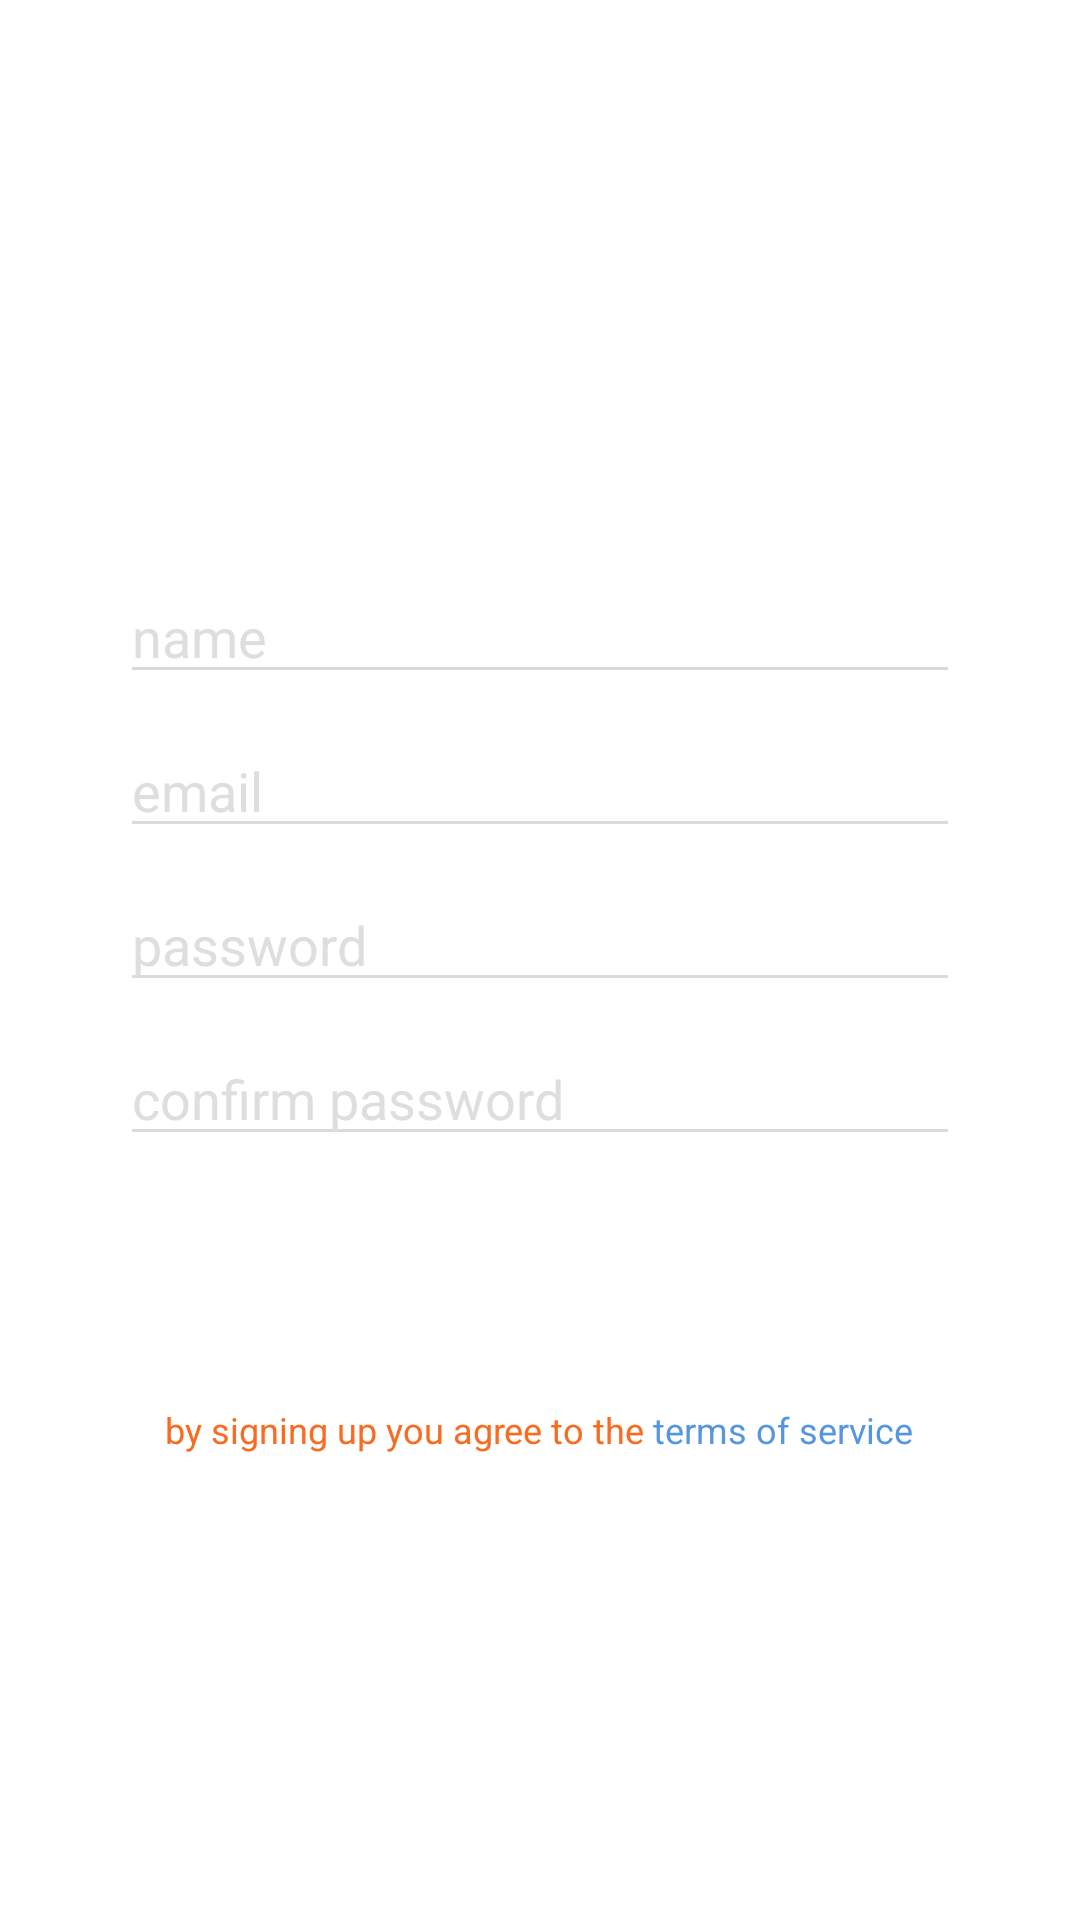

This screen was rendered from an Android layout file. Write that file and the resources it references.
<!-- AndroidManifest.xml: application theme AppTheme -->
<!-- res/layout/sign_up_fragment.xml -->
<?xml version="1.0" encoding="utf-8" ?>
<LinearLayout xmlns:android="http://schemas.android.com/apk/res/android"
    android:layout_height="match_parent"
    android:layout_width="match_parent"
    android:orientation="vertical"
    android:background="@color/white">

    <ImageView
        android:background="@drawable/sign_up_logo"
        android:layout_width="match_parent"
        android:layout_height="160dp" />

    <LinearLayout
        android:orientation="vertical"
        android:layout_width="match_parent"
        android:layout_height="wrap_content"
        android:layout_marginLeft="40dp"
        android:layout_marginRight="40dp"
        android:layout_marginTop="30dp">
        <EditText
            android:id="@+id/userNameET"
            android:hint="name"
            android:textColorHint="#dedede"
            android:layout_width="match_parent"
            android:layout_height="wrap_content"
            android:theme="@style/signUpEditText" />
        <EditText
            android:id="@+id/userEmailET"
            android:hint="email"
            android:textColorHint="#dedede"
            android:layout_width="match_parent"
            android:layout_height="wrap_content"
            android:theme="@style/signUpEditText"
            android:layout_marginTop="10dp"/>
        <EditText
            android:id="@+id/userPasswordET"
            android:hint="password"
            android:inputType="textPassword"
            android:textColorHint="#dedede"
            android:layout_width="match_parent"
            android:layout_height="wrap_content"
            android:theme="@style/signUpEditText"
            android:layout_marginTop="10dp"/>
        <EditText
            android:id="@+id/userConfirmPasswordET"
            android:hint="confirm password"
            android:inputType="textPassword"
            android:textColorHint="#dedede"
            android:layout_width="match_parent"
            android:layout_height="wrap_content"
            android:theme="@style/signUpEditText"
            android:layout_marginTop="10dp"/>
        <Button
            android:id="@+id/userSignUpBtn"
            android:layout_width="match_parent"
            android:layout_height="wrap_content"
            android:text="SIGN UP"
            android:layout_marginTop="15dp"
            android:layout_marginBottom="10dp"
            android:textColor="@color/white"
            android:background="@drawable/sign_up_rounded_corners"/>
    </LinearLayout>
    <LinearLayout
        android:orientation="horizontal"
        android:gravity="center"
        android:layout_width="match_parent"
        android:layout_height="wrap_content"
        android:layout_marginLeft="40dp"
        android:layout_marginRight="40dp"
        android:layout_marginTop="10dp">
        <TextView
            android:layout_width="wrap_content"
            android:layout_height="wrap_content"
            android:textSize="12sp"
            android:text="by signing up you agree to the "
            android:textColor="@color/colorPrimary"/>
        <TextView
            android:layout_width="wrap_content"
            android:layout_height="wrap_content"
            android:textSize="12sp"
            android:textAppearance="?android:textAppearanceSmall"
            android:textColor="#5696e0"
            android:text="terms of service"/>
    </LinearLayout>
</LinearLayout>
<!-- resources referenced by this layout -->
<resources>
  <color name="colorPrimary">#f96b1f</color>
  <color name="white">#FFFFFF</color>
  <style name="signUpEditText" parent="Widget.AppCompat.EditText">
          <item name="colorControlNormal">#dadada</item>
          <item name="colorControlActivated">@color/colorPrimary</item>
      </style>
  <style name="AppTheme" parent="Theme.AppCompat.Light.NoActionBar">
          
          <item name="colorPrimary">@color/colorPrimary</item>
          <item name="colorPrimaryDark">@color/colorPrimaryDark</item>
          <item name="colorAccent">@color/colorAccent</item>
          <item name="colorControlNormal">@color/colorActive</item>
      </style>
  <color name="colorPrimaryDark">#c1541a</color>
  <color name="colorAccent">#FFF</color>
  <color name="colorActive">#FFFFFF</color>
</resources>
